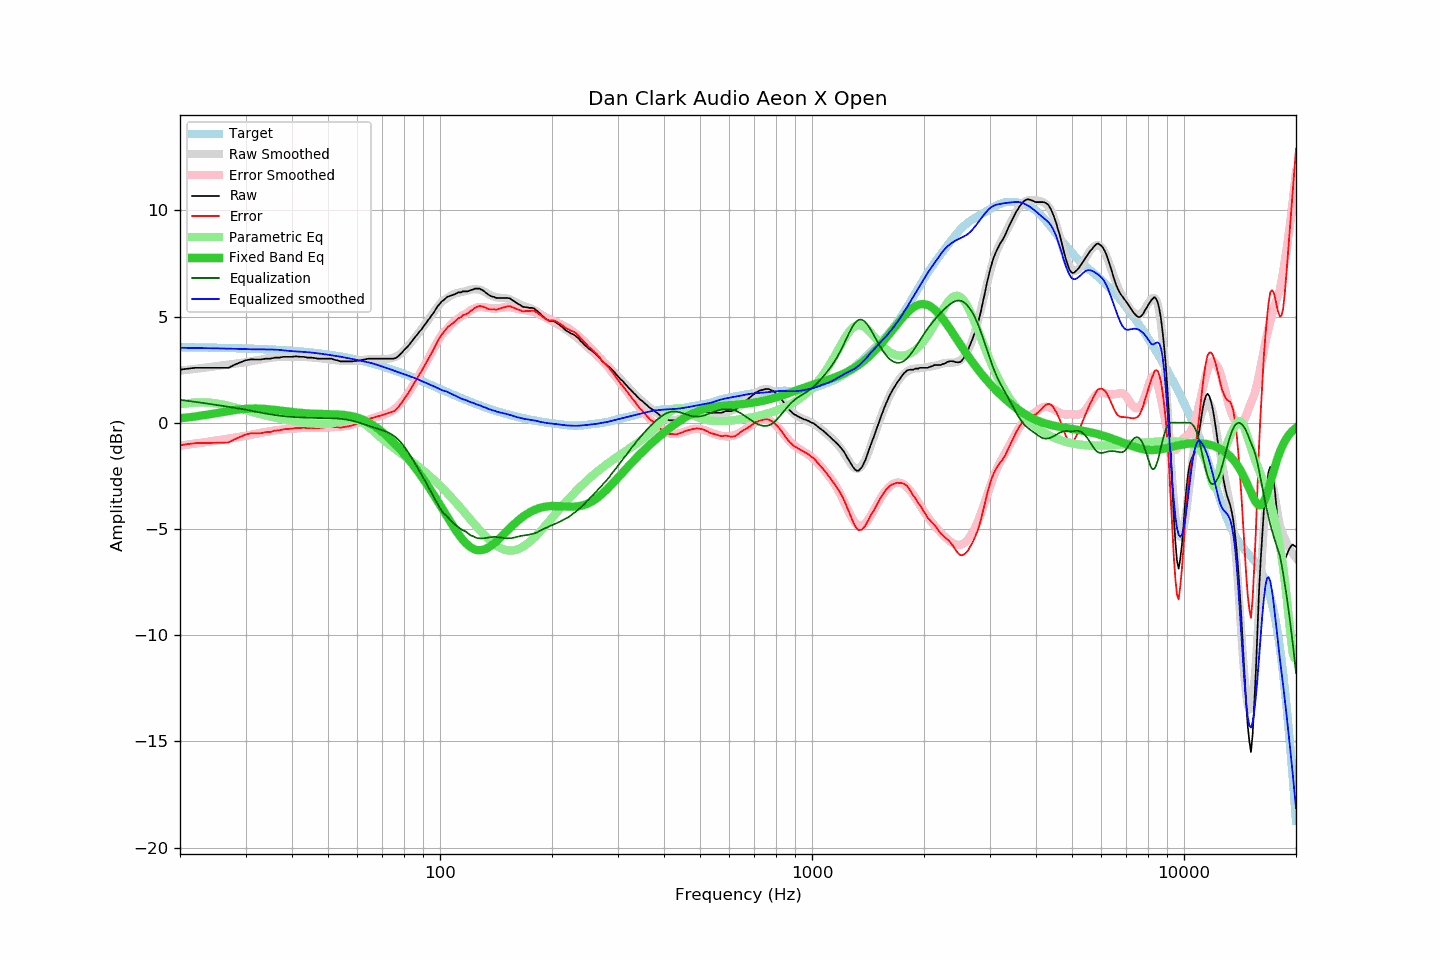

Source data for this figure (header and first rows):
frequency, raw, error, smoothed, error_smoothed, equalization, parametric_eq, equalized_raw, equalized_smoothed, target
20, 2.50, -1.06, 2.45, -1.08, 1.08, 0.21, 3.58, 3.53, 3.56
21, 2.55, -1.01, 2.50, -1.03, 1.03, 0.25, 3.58, 3.53, 3.55
22, 2.59, -0.96, 2.54, -0.98, 0.98, 0.30, 3.57, 3.52, 3.55
23, 2.59, -0.96, 2.58, -0.93, 0.93, 0.34, 3.52, 3.51, 3.54
24, 2.59, -0.95, 2.62, -0.89, 0.89, 0.40, 3.47, 3.51, 3.54
25, 2.59, -0.94, 2.66, -0.84, 0.84, 0.45, 3.43, 3.50, 3.53
26, 2.59, -0.94, 2.70, -0.80, 0.80, 0.50, 3.38, 3.50, 3.53
27, 2.59, -0.93, 2.74, -0.75, 0.75, 0.55, 3.34, 3.49, 3.52
28, 2.73, -0.78, 2.78, -0.71, 0.71, 0.59, 3.43, 3.48, 3.51
29, 2.84, -0.67, 2.81, -0.66, 0.66, 0.63, 3.50, 3.48, 3.50
30, 2.94, -0.56, 2.85, -0.62, 0.62, 0.65, 3.56, 3.47, 3.50
31, 2.99, -0.50, 2.89, -0.57, 0.57, 0.67, 3.55, 3.46, 3.49
32, 2.98, -0.50, 2.94, -0.52, 0.52, 0.67, 3.50, 3.45, 3.48
33, 2.98, -0.49, 2.98, -0.47, 0.47, 0.66, 3.45, 3.45, 3.47
34, 3.02, -0.44, 3.02, -0.43, 0.43, 0.65, 3.45, 3.45, 3.46
35, 3.02, -0.43, 3.05, -0.40, 0.40, 0.63, 3.41, 3.45, 3.45
36, 3.07, -0.37, 3.08, -0.36, 0.36, 0.60, 3.43, 3.44, 3.44
37, 3.07, -0.36, 3.10, -0.33, 0.33, 0.58, 3.40, 3.43, 3.43
38, 3.11, -0.31, 3.10, -0.31, 0.31, 0.55, 3.42, 3.41, 3.41
39, 3.11, -0.29, 3.10, -0.29, 0.29, 0.53, 3.40, 3.39, 3.40
40, 3.11, -0.28, 3.10, -0.28, 0.28, 0.50, 3.38, 3.37, 3.39
41, 3.13, -0.24, 3.10, -0.26, 0.26, 0.48, 3.39, 3.36, 3.37
42, 3.11, -0.25, 3.10, -0.25, 0.25, 0.47, 3.36, 3.35, 3.36
43, 3.11, -0.23, 3.09, -0.24, 0.24, 0.45, 3.35, 3.33, 3.34
44, 3.07, -0.26, 3.09, -0.23, 0.23, 0.44, 3.30, 3.32, 3.32
45, 3.07, -0.24, 3.08, -0.23, 0.23, 0.43, 3.30, 3.31, 3.31
46, 3.05, -0.24, 3.06, -0.22, 0.22, 0.42, 3.27, 3.29, 3.29
47, 3.02, -0.25, 3.05, -0.22, 0.22, 0.42, 3.24, 3.27, 3.27
48, 3.02, -0.23, 3.03, -0.22, 0.22, 0.41, 3.24, 3.25, 3.25
49, 3.02, -0.21, 3.01, -0.22, 0.22, 0.41, 3.24, 3.22, 3.23
50, 3.02, -0.19, 2.99, -0.22, 0.22, 0.41, 3.23, 3.20, 3.21
51, 3.02, -0.17, 2.97, -0.21, 0.21, 0.40, 3.23, 3.18, 3.19
52, 2.97, -0.20, 2.95, -0.21, 0.21, 0.40, 3.17, 3.16, 3.17
53, 2.94, -0.21, 2.93, -0.20, 0.20, 0.39, 3.13, 3.13, 3.14
54, 2.89, -0.23, 2.92, -0.19, 0.19, 0.38, 3.07, 3.11, 3.12
55, 2.89, -0.21, 2.91, -0.17, 0.17, 0.37, 3.06, 3.08, 3.10
56, 2.89, -0.18, 2.91, -0.15, 0.15, 0.35, 3.04, 3.06, 3.07
57, 2.89, -0.16, 2.91, -0.13, 0.13, 0.33, 3.01, 3.03, 3.04
58, 2.89, -0.13, 2.91, -0.10, 0.10, 0.31, 2.98, 3.01, 3.02
59, 2.91, -0.08, 2.92, -0.06, 0.06, 0.28, 2.97, 2.98, 2.99
60, 2.92, -0.05, 2.92, -0.03, 0.03, 0.24, 2.94, 2.95, 2.96
61, 2.94, 0.00, 2.94, 0.01, -0.01, 0.20, 2.92, 2.92, 2.93
62, 2.97, 0.06, 2.95, 0.06, -0.06, 0.15, 2.91, 2.90, 2.91
63, 2.98, 0.10, 2.97, 0.10, -0.10, 0.09, 2.88, 2.87, 2.88
64, 3.02, 0.17, 2.99, 0.14, -0.14, 0.03, 2.88, 2.85, 2.85
65, 3.02, 0.20, 3.00, 0.18, -0.18, -0.04, 2.84, 2.82, 2.81
66, 3.02, 0.23, 3.00, 0.21, -0.21, -0.11, 2.80, 2.79, 2.78
67, 3.02, 0.27, 3.01, 0.25, -0.25, -0.18, 2.77, 2.76, 2.75
68, 3.02, 0.30, 3.01, 0.28, -0.28, -0.26, 2.73, 2.72, 2.72
69, 3.02, 0.33, 3.00, 0.32, -0.32, -0.35, 2.70, 2.68, 2.69
70, 3.02, 0.36, 3.00, 0.35, -0.35, -0.44, 2.66, 2.64, 2.65
71, 3.02, 0.40, 3.00, 0.39, -0.39, -0.53, 2.63, 2.61, 2.62
72, 3.02, 0.43, 3.00, 0.43, -0.43, -0.63, 2.58, 2.57, 2.58
73, 3.02, 0.47, 3.02, 0.48, -0.48, -0.72, 2.54, 2.53, 2.55
74, 3.02, 0.50, 3.04, 0.54, -0.54, -0.82, 2.48, 2.50, 2.52
75, 3.02, 0.54, 3.07, 0.61, -0.61, -0.93, 2.41, 2.46, 2.48
76, 3.05, 0.60, 3.11, 0.68, -0.68, -1.03, 2.36, 2.43, 2.45
77, 3.12, 0.71, 3.16, 0.77, -0.77, -1.13, 2.34, 2.39, 2.41
78, 3.21, 0.83, 3.23, 0.87, -0.87, -1.24, 2.33, 2.35, 2.37
79, 3.30, 0.96, 3.31, 0.99, -0.99, -1.35, 2.31, 2.32, 2.34
... 553 more rows
